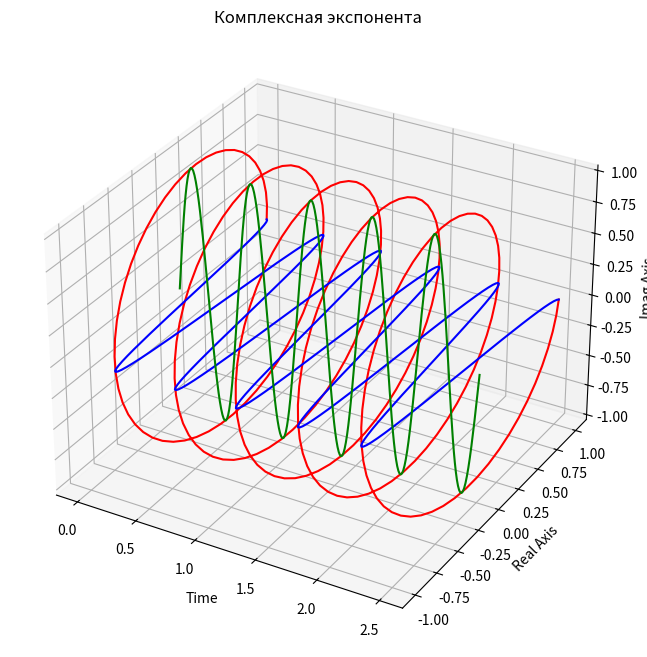

This figure's Python source:
# -*- coding: utf-8 -*-
"""
Created on Mon Oct 10 16:01:47 2022

[redacted]
"""


import numpy as np
import matplotlib.pyplot as plt
t = np.linspace(0, 2.5, 250);
f = np.exp(2*np.pi*2*1j*t);
fig = plt.figure(figsize = (8,8))
ax = plt.axes(projection='3d')
ax.grid()
x=f.real
y=f.imag
ax.plot3D(t, x, y,'r')
ax.set_title('Комплексная экспонента')
ax.plot3D(t, x,np.zeros(250),'b')
ax.plot3D(t,np.zeros(250),y,'g')
 
ax.set_xlabel('Time')
ax.set_ylabel('Real Axis')
ax.set_zlabel('Imag Axis')
plt.show()